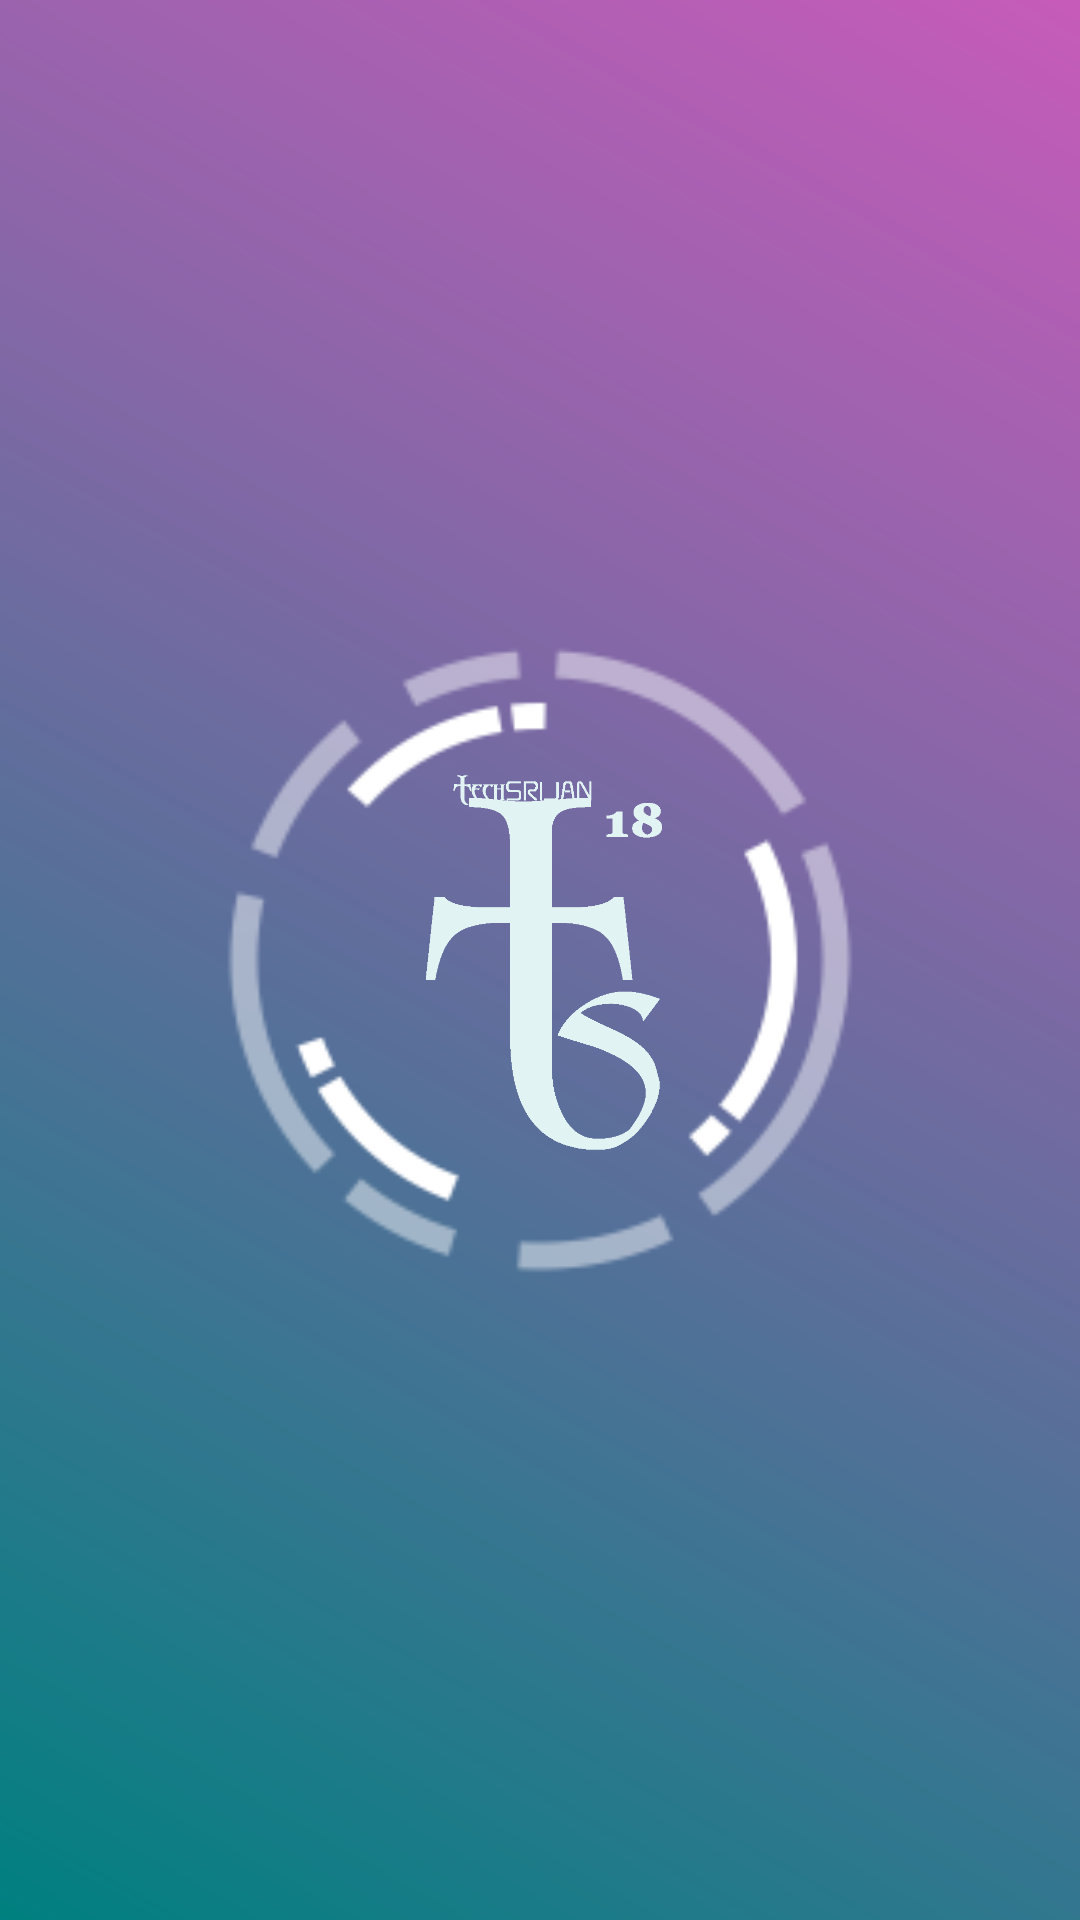

Reconstruct the res/layout file that produces this screen, plus the resources it refers to.
<!-- AndroidManifest.xml: application theme AppTheme -->
<!-- res/layout/activity_splash.xml -->
<?xml version="1.0" encoding="utf-8"?>
<RelativeLayout xmlns:android="http://schemas.android.com/apk/res/android"
    xmlns:app="http://schemas.android.com/apk/res-auto"
    xmlns:tools="http://schemas.android.com/tools"
    android:layout_width="match_parent"
    android:layout_height="match_parent"
    tools:context=".Splash"
    android:background="@drawable/app_background">

    <ImageView
        android:id="@+id/imageView2"
        android:layout_width="150dp"
        android:layout_height="250dp"
        android:layout_centerInParent="true"
        app:srcCompat="@drawable/tsw" />

    <ImageView
        android:id="@+id/roto"
        android:layout_width="180dp"
        android:layout_height="270dp"
        android:layout_centerInParent="true"
        app:srcCompat="@drawable/rotate1"
        />

    <ImageView
        android:id="@+id/roto2"
        android:layout_width="210dp"
        android:layout_height="310dp"
        android:layout_centerInParent="true"
        app:srcCompat="@drawable/rotate2" />

</RelativeLayout>
<!-- resources referenced by this layout -->
<resources>
  <!-- drawable app_background (drawable) -->
  <?xml version="1.0" encoding="utf-8"?>
  <shape xmlns:android="http://schemas.android.com/apk/res/android" android:shape="rectangle" >
      <gradient
          android:type="linear"
          android:centerX="30%"
          android:startColor="#FFC75BBA"
          android:centerColor="#FF9065AA"
          android:endColor="#FF008080"
          android:angle="225"/>
  </shape>
  <!-- drawable rotate1: png bitmap (drawable, 2483 bytes) -->
  <!-- drawable rotate2: png bitmap (drawable, 4173 bytes) -->
  <!-- drawable tsw: png bitmap (drawable, 17717 bytes) -->
  <style name="AppTheme" parent="Theme.AppCompat.Light.NoActionBar">
          <item name="android:textColorSecondary">@android:color/white</item>
      </style>
</resources>
